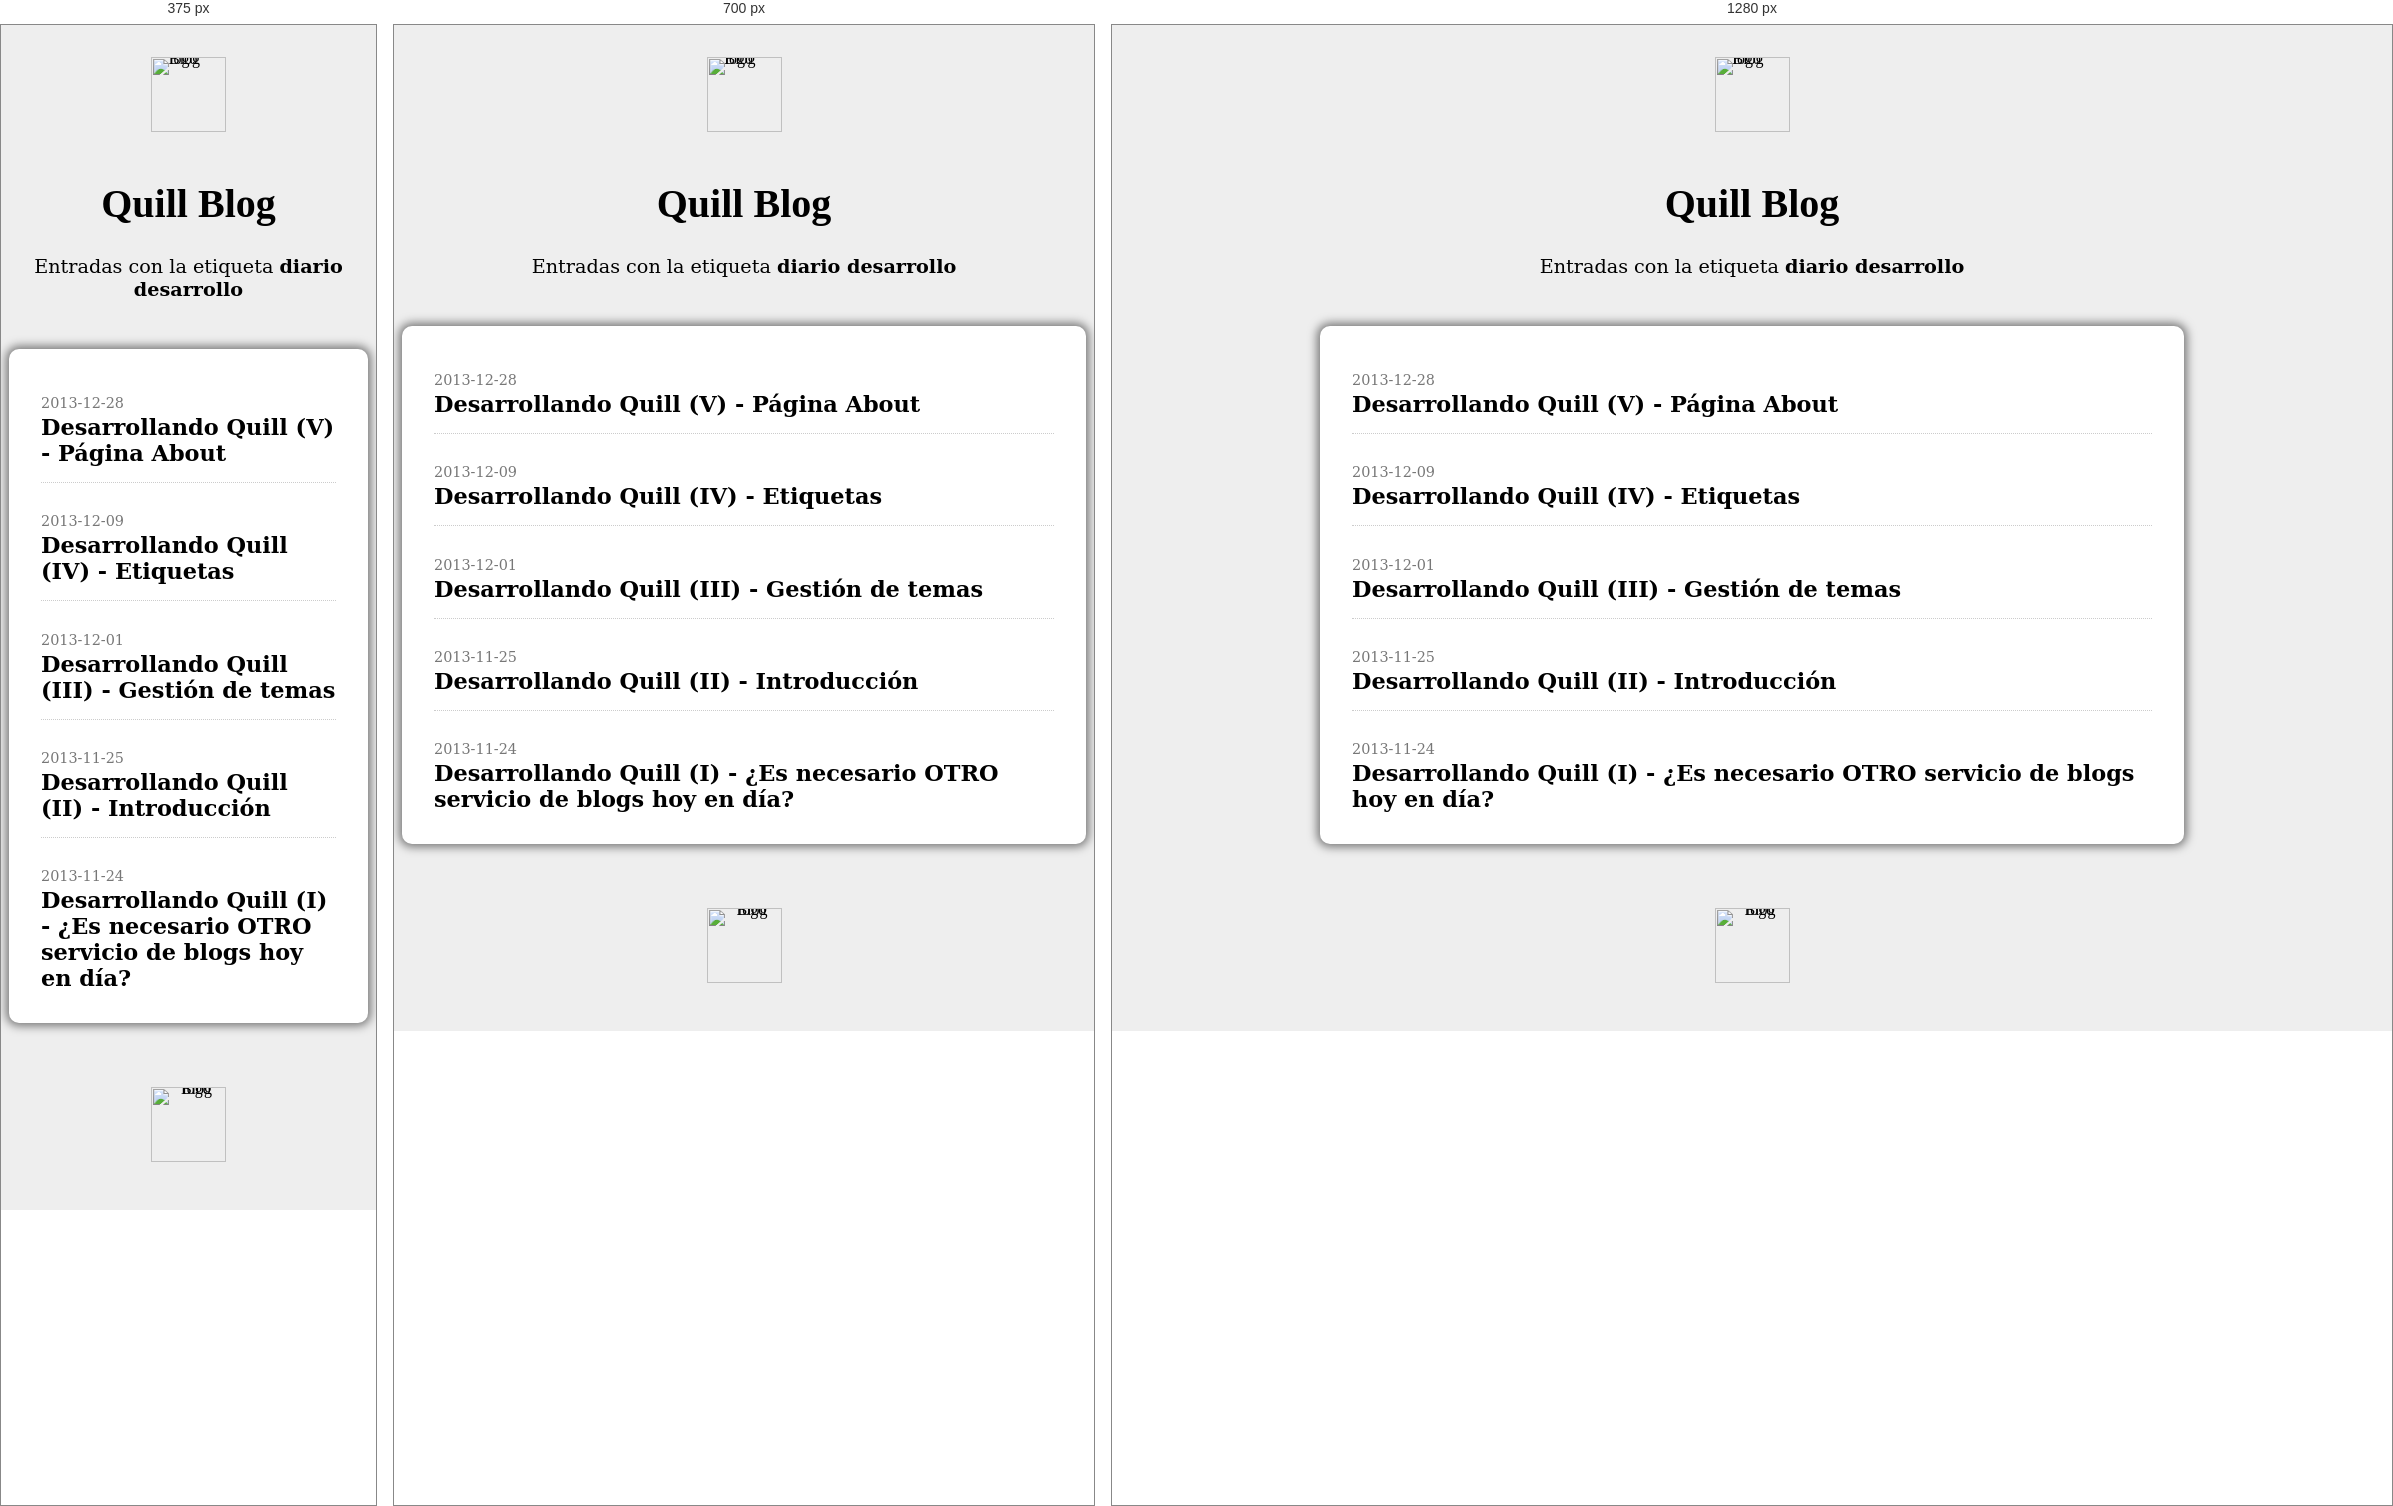
Rendered at 375 px, 700 px and 1280 px, left to right.

<!-- file: diario-desarrollo.html -->
<html>
	<head>
		<title>Quill Blog</title>
		<link rel="stylesheet" href="../tag.css" />
		<link rel="shortcut icon" href="favicon.png" />
		<link href='http://fonts.googleapis.com/css?family=Open+Sans:400,400italic' rel='stylesheet' type='text/css' />

		<meta charset="UTF-8"> 
		<meta name="HandheldFriendly" content="True" />
		<meta name="MobileOptimized" content="320" />
		<meta name="viewport" content="width=device-width, initial-scale=1.0" />
	</head>

	<body>
		<div id="content">
			<div id="header">
				<a class="blog-logo" href="../index.html">
				<img src="../logo.png" alt="Blog logo"/>
				</a>
			</div>

			<h1>Quill Blog</h1>

			<div id="tag-header">
				<span id="tag-header-text">Entradas con la etiqueta</span> <span id="tag-name-text"> diario desarrollo</span>
			</div>

			<div id="entries">    
				<div class="entry"><p class="entry-date">2013-12-28</p><a class="entry-link" href="../diario-de-desarrollo-5.html">Desarrollando Quill (V) - Página About</a></div>
<div class="entry"><p class="entry-date">2013-12-09</p><a class="entry-link" href="../diario-de-desarrollo-4.html">Desarrollando Quill (IV) - Etiquetas</a></div>
<div class="entry"><p class="entry-date">2013-12-01</p><a class="entry-link" href="../diario-de-desarrollo-3.html">Desarrollando Quill (III) - Gestión de temas</a></div>
<div class="entry"><p class="entry-date">2013-11-25</p><a class="entry-link" href="../diario-de-desarrollo-2.html">Desarrollando Quill (II) - Introducción</a></div>
<div class="last-entry"><p class="entry-date">2013-11-24</p><a class="entry-link" href="../diario-de-desarrollo-1.html">Desarrollando Quill (I) - ¿Es necesario OTRO servicio de blogs hoy en día?</a></div>

			</div>

			<div id="footer">
				<a class="blog-logo" href="../index.html">
				<img src="../logo.png" alt="Blog logo"/>
				</a>
			</div>
		</div>
	</body>
</html>


/* @media block from tag.css */
@media only screen and (max-width: 900px) {

}

/* @media block from tag.css */
@media only screen and (max-width: 500px) {

#post {
  max-width: 800px;
  margin-left: auto;
  margin-right: auto;
  padding-left: 0.5em;
  padding-right: 0.5em;
  padding-bottom: 1em;
  padding-top: 1em;
  background-color: #fff;
  box-shadow: 0px 0px 10px 3px #777777;
  border-radius: 10px;
  word-wrap: break-word;
}

#post_title {  
  margin-top: 0.6em;
  margin-bottom: 0.5em;

  font-family: sans-serif;
  font-weight: bold;
  font-size: 2em;
  
  text-align: center;
  
  background-color: #fff;
}
   
}